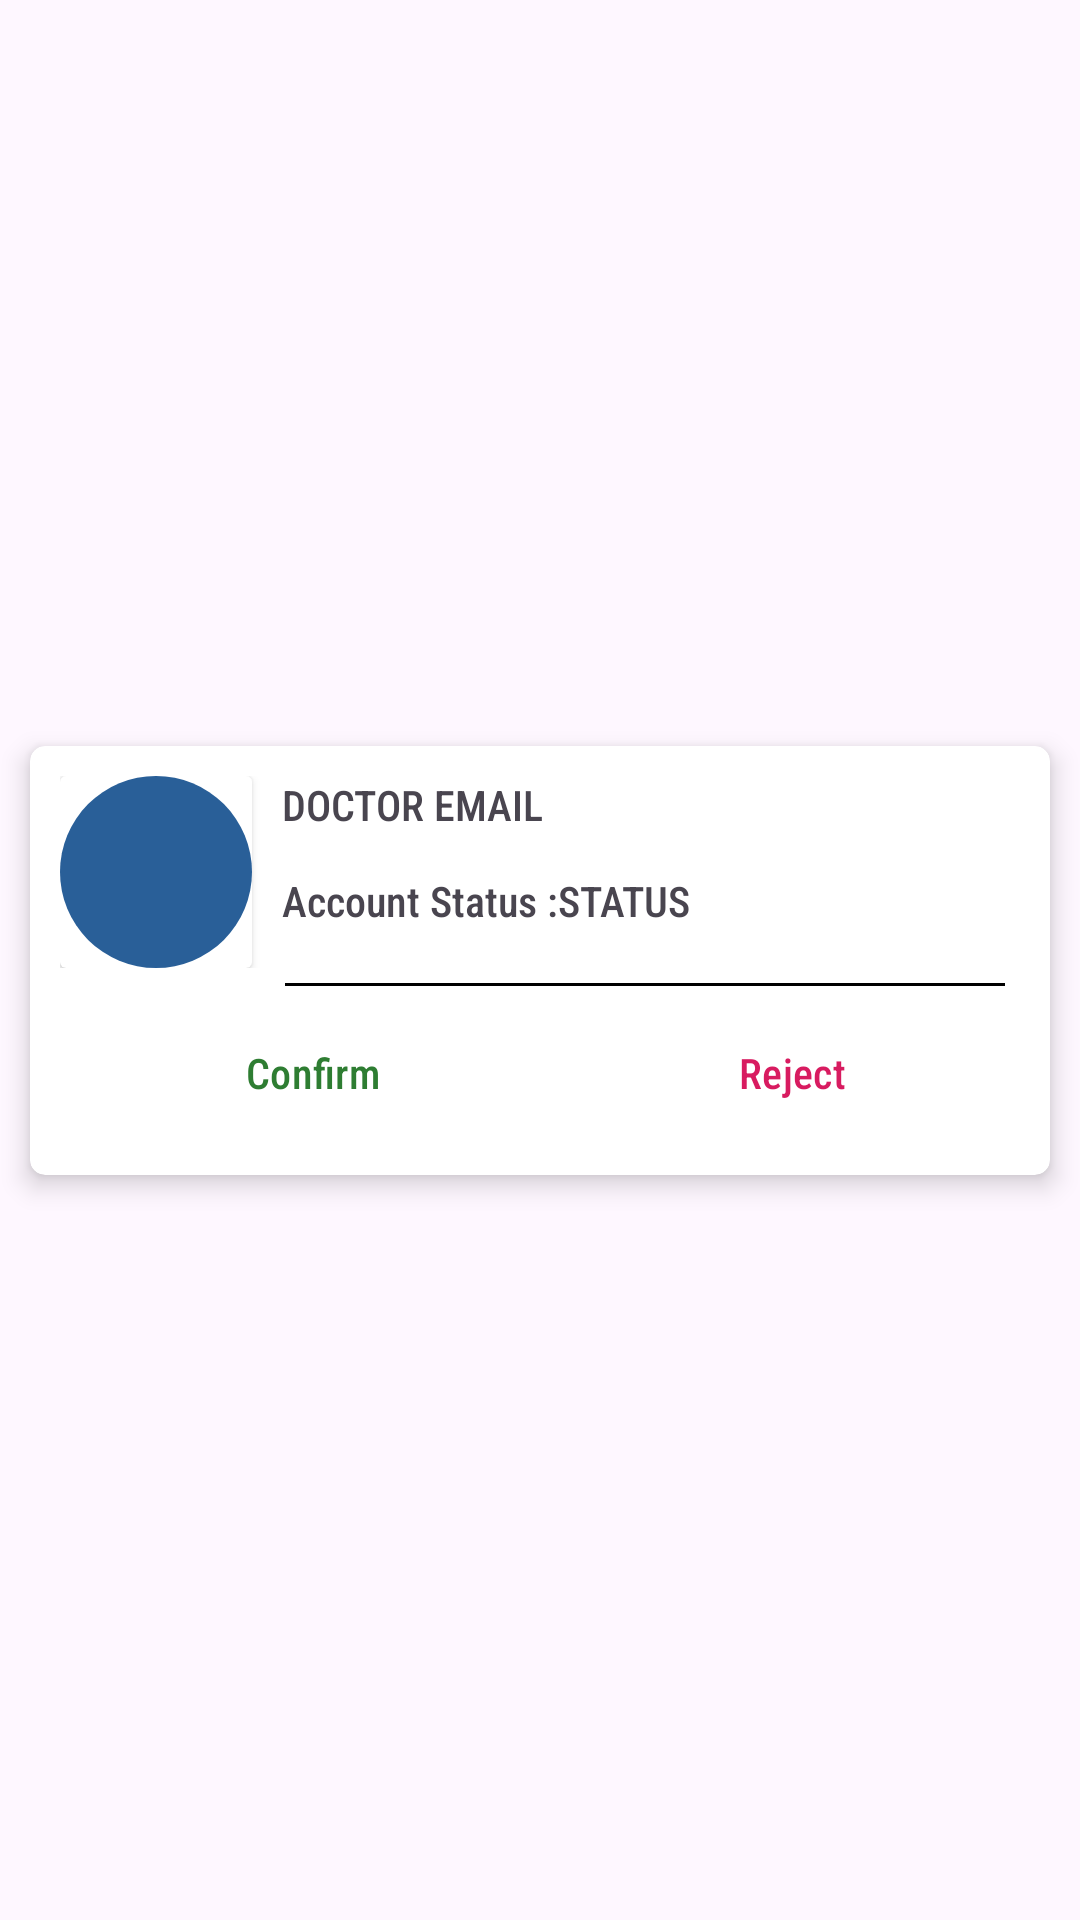

Reconstruct the res/layout file that produces this screen, plus the resources it refers to.
<!-- AndroidManifest.xml: application theme Theme.GraduationProject -->
<!-- res/layout/doctors_confirmation_layout.xml -->
<?xml version="1.0" encoding="utf-8"?>
<androidx.constraintlayout.widget.ConstraintLayout xmlns:android="http://schemas.android.com/apk/res/android"
    xmlns:app="http://schemas.android.com/apk/res-auto"
    xmlns:tools="http://schemas.android.com/tools"
    android:layout_width="match_parent"
    android:layout_height="wrap_content">

    <androidx.cardview.widget.CardView
        android:layout_width="match_parent"
        android:layout_height="wrap_content"
        android:layout_margin="10dp"
        app:cardCornerRadius="5dp"
        app:cardElevation="5dp"
        app:layout_constraintBottom_toBottomOf="parent"
        app:layout_constraintEnd_toEndOf="parent"
        app:layout_constraintStart_toStartOf="parent"
        app:layout_constraintTop_toTopOf="parent">

        <LinearLayout
            android:layout_width="match_parent"
            android:layout_height="wrap_content"
            android:orientation="vertical"
            android:padding="10dp">

            <LinearLayout
                android:layout_width="match_parent"
                android:layout_height="wrap_content"
                android:orientation="horizontal">

                <androidx.cardview.widget.CardView
                    android:layout_width="wrap_content"
                    android:layout_height="wrap_content"
                    android:layout_gravity="center">

                    <ImageView
                        android:layout_width="64dp"
                        android:layout_height="64dp"
                        android:background="@drawable/icon_back"
                        android:padding="10dp"
                        android:scaleType="centerInside"
                        android:src="@drawable/internal"
                        tools:ignore="ContentDescription" />
                </androidx.cardview.widget.CardView>


                <LinearLayout
                    android:layout_width="match_parent"
                    android:layout_height="match_parent"
                    android:layout_marginStart="10dp"
                    android:orientation="vertical">

                    <TextView
                        android:id="@+id/doctor_email"
                        android:layout_width="match_parent"
                        android:layout_height="wrap_content"
                        android:layout_weight="1"
                        android:fontFamily="sans-serif-condensed-medium"
                        android:text="@string/doctor_email" />
                    <LinearLayout
                        android:layout_width="match_parent"
                        android:layout_height="wrap_content"
                        android:orientation="horizontal"
                        android:layout_weight="1"
                        >
                        <TextView
                            android:layout_width="wrap_content"
                            android:layout_height="wrap_content"
                            android:fontFamily="sans-serif-condensed-medium"
                            android:text="@string/account_status" />
                        <TextView
                            android:id="@+id/doctor_status"
                            android:layout_width="wrap_content"
                            android:layout_height="wrap_content"
                            android:fontFamily="sans-serif-condensed-medium"
                            android:text="@string/status" />
                    </LinearLayout>


                </LinearLayout>
            </LinearLayout>

            <View
                android:layout_width="match_parent"
                android:layout_height="1dp"
                android:layout_marginStart="75dp"
                android:layout_marginTop="5dp"
                android:layout_marginEnd="5dp"
                android:layout_marginBottom="5dp"
                android:layout_weight="3"
                android:background="@color/black"
                tools:ignore="InefficientWeight" />

            <LinearLayout
                android:layout_width="match_parent"
                android:layout_height="wrap_content"
                android:orientation="horizontal">

                <Button
                    android:id="@+id/confirm"
                    style="?android:attr/buttonBarButtonStyle"
                    android:layout_width="0dp"
                    android:layout_height="match_parent"
                    android:layout_weight="1"
                    android:fontFamily="sans-serif-condensed-medium"
                    android:text="@string/confirm"
                    android:textColor="#2E7D32" />

                <Button
                    android:id="@+id/reject"
                    style="?android:attr/buttonBarButtonStyle"
                    android:layout_width="0dp"
                    android:layout_height="match_parent"
                    android:layout_weight="1"
                    android:fontFamily="sans-serif-condensed-medium"
                    android:text="@string/reject"
                    android:textColor="#D81B60" />
            </LinearLayout>
        </LinearLayout>
    </androidx.cardview.widget.CardView>


</androidx.constraintlayout.widget.ConstraintLayout>
<!-- resources referenced by this layout -->
<resources>
  <color name="black">#FF000000</color>
  <!-- drawable icon_back (drawable) -->
  <?xml version="1.0" encoding="utf-8"?>
  <shape xmlns:android="http://schemas.android.com/apk/res/android">
      <corners android:radius="360dp"/>
      <solid android:color="#295F98"/>
      <padding android:top="10dp"/>
  </shape>
  <string name="account_status">Account Status : </string>
  <string name="confirm">Confirm</string>
  <string name="doctor_email">DOCTOR EMAIL</string>
  <string name="reject">Reject</string>
  <string name="status">STATUS</string>
  <style name="Theme.GraduationProject" parent="Base.Theme.GraduationProject" />
  <style name="Base.Theme.GraduationProject" parent="Theme.Material3.DayNight">
          
          <item name="colorPrimary">@color/colorPrimaryL</item>
          <item name="colorPrimaryDark">@color/colorPrimaryDarkL</item>
          <item name="colorAccent">@color/colorAccentL</item>
          
      </style>
  <color name="colorPrimaryL">#295F98</color>
  <color name="colorPrimaryDarkL">#295F98</color>
  <color name="colorAccentL">#535C91</color>
</resources>
